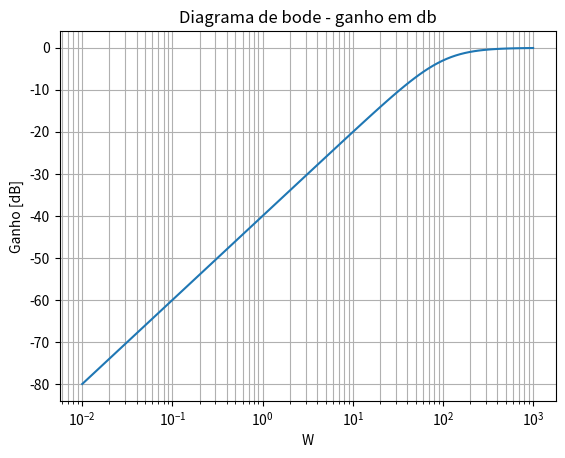
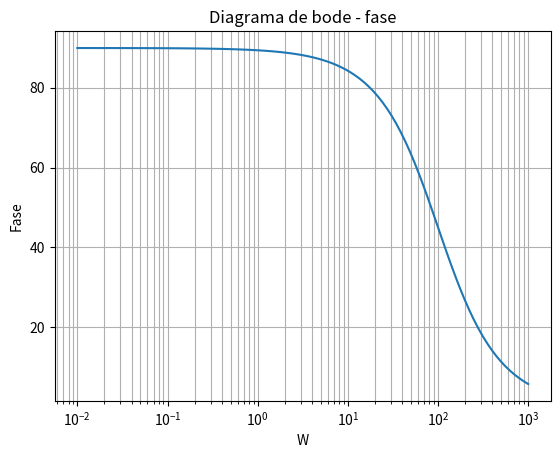

The script that saved these images, in order:
import matplotlib.pyplot as plt
from scipy.signal import TransferFunction, bode


num = [1, 0] # numerador da funcao de transferencia
den = [1, 100] # denominador da funcao de transferencia

ft = TransferFunction(num, den) # cria fn de transferencai

w, A, fase = bode(ft)

plt.figure()
plt.semilogx(w, A)  
plt.title('Diagrama de bode - ganho em db')
plt.xlabel('W')
plt.ylabel('Ganho [dB]')
plt.grid(which='both', axis='both')

plt.figure()
plt.semilogx(w, fase)  
plt.title('Diagrama de bode - fase')
plt.xlabel('W')
plt.ylabel('Fase')
plt.grid(which='both', axis='both')

plt.show()
